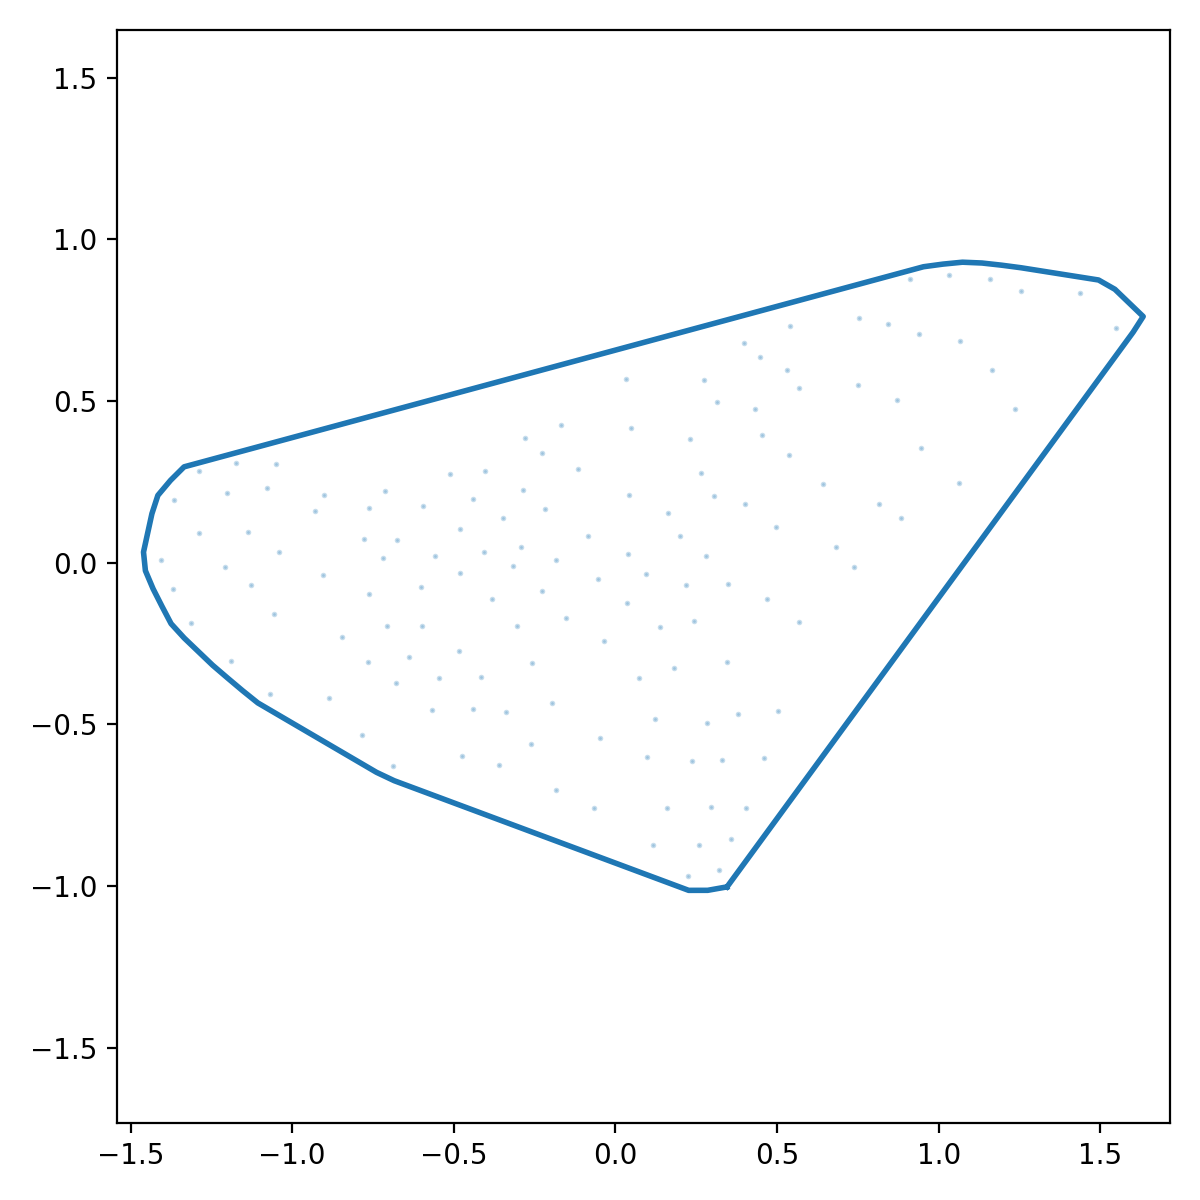

Data behind this chart, as committed beside it:
x_norm, y_norm
0.3452, -1.003
0.3811, -0.9541
0.417, -0.9051
0.4529, -0.8561
0.4887, -0.8071
0.5246, -0.758
0.5605, -0.709
0.5964, -0.66
0.6323, -0.611
0.6682, -0.562
0.7041, -0.5129
0.74, -0.4639
0.7758, -0.4149
0.8117, -0.3659
0.8476, -0.3169
0.8835, -0.2678
0.9194, -0.2188
0.9553, -0.1698
0.9912, -0.1208
1.027, -0.07175
1.063, -0.02273
1.099, 0.02629
1.135, 0.07531
1.171, 0.1243
1.206, 0.1734
1.242, 0.2224
1.278, 0.2714
1.314, 0.3204
1.35, 0.3694
1.386, 0.4185
1.422, 0.4675
1.458, 0.5165
1.494, 0.5655
1.529, 0.6146
1.565, 0.6636
1.601, 0.7126
1.633, 0.7612
1.589, 0.8033
1.545, 0.8454
1.494, 0.8742
1.434, 0.8836
1.374, 0.8931
1.314, 0.9026
1.254, 0.9121
1.194, 0.92
1.134, 0.9267
1.073, 0.9292
1.013, 0.9233
0.9529, 0.9151
0.8942, 0.8993
0.8356, 0.8834
0.777, 0.8675
0.7183, 0.8517
0.6597, 0.8358
0.601, 0.8199
0.5424, 0.8041
0.4837, 0.7882
0.4251, 0.7723
0.3664, 0.7564
0.3078, 0.7406
... 68 more rows
